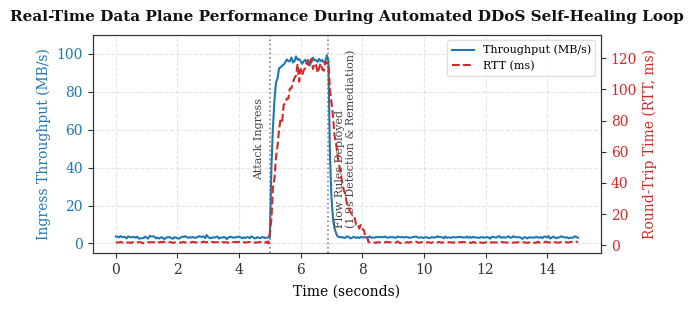

Here is the Python script that generated this plot: (Note: this script raises an exception after producing the figure.)
import matplotlib.pyplot as plt
import numpy as np

# Set academic styling params
plt.rcParams['font.family'] = 'serif'
plt.rcParams['font.size'] = 10
plt.rcParams['axes.edgecolor'] = '#333333'
plt.rcParams['axes.linewidth'] = 0.8
plt.rcParams['xtick.color'] = '#333333'
plt.rcParams['ytick.color'] = '#333333'

# Generate time steps
t = np.linspace(0, 15, 301)

# Generate throughput data (MB/s)
# Attack starts at t=5s, gets mitigated at t=6.9s (1.9s duration)
throughput = np.zeros_like(t)
for i, val in enumerate(t):
    if val < 5.0:
        throughput[i] = 3.2 + np.random.normal(0, 0.4)
    elif val >= 5.0 and val < 6.9:
        # Rapid rise to saturation
        sat_val = 96.5 + np.random.normal(0, 1.2)
        rise_factor = 1.0 - np.exp(-10.0 * (val - 5.0))
        throughput[i] = 3.2 + (sat_val - 3.2) * rise_factor
    elif val >= 6.9 and val < 7.2:
        # Rapid drop post-mitigation
        fall_factor = np.exp(-15.0 * (val - 6.9))
        throughput[i] = 3.2 + (96.5 - 3.2) * fall_factor
    else:
        throughput[i] = 3.2 + np.random.normal(0, 0.3)
# Ensure non-negative
throughput = np.clip(throughput, 0.1, None)

# Generate Latency data (RTT, ms)
# Congestion spikes after t=5s, drains slowly after t=6.9s
rtt = np.zeros_like(t)
for i, val in enumerate(t):
    if val < 5.0:
        rtt[i] = 1.8 + np.random.normal(0, 0.2)
    elif val >= 5.0 and val < 6.9:
        # Queue build up
        rtt[i] = 1.8 + 115.0 * (1.0 - np.exp(-3.0 * (val - 5.0))) + np.random.normal(0, 3.0)
    elif val >= 6.9 and val < 8.2:
        # Queue drainage (Equation 4)
        rtt[i] = 1.8 + 115.0 * np.exp(-2.5 * (val - 6.9)) + np.random.normal(0, 1.5)
    else:
        rtt[i] = 1.8 + np.random.normal(0, 0.2)
rtt = np.clip(rtt, 0.5, None)

# Create figure
fig, ax1 = plt.subplots(figsize=(6.5, 3.2), dpi=300)

# Left Y-axis (Throughput)
color_tp = '#1f77b4' # Muted academic blue
ax1.set_xlabel('Time (seconds)', labelpad=6)
ax1.set_ylabel('Ingress Throughput (MB/s)', color=color_tp)
line1 = ax1.plot(t, throughput, color=color_tp, linestyle='-', linewidth=1.5, label='Throughput (MB/s)')
ax1.tick_params(axis='y', labelcolor=color_tp)
ax1.set_ylim(-5, 110)
ax1.grid(True, linestyle='--', alpha=0.5, color='#cccccc')

# Right Y-axis (RTT)
ax2 = ax1.twinx()
color_rtt = '#d62728' # Muted academic red
ax2.set_ylabel('Round-Trip Time (RTT, ms)', color=color_rtt)
line2 = ax2.plot(t, rtt, color=color_rtt, linestyle='--', linewidth=1.5, label='RTT (ms)')
ax2.tick_params(axis='y', labelcolor=color_rtt)
ax2.set_ylim(-5, 135)

# Annotate Attack and Mitigation
ax1.axvline(x=5.0, color='#666666', linestyle=':', alpha=0.8, linewidth=1.2)
ax1.axvline(x=6.9, color='#666666', linestyle=':', alpha=0.8, linewidth=1.2)
ax1.text(4.8, 55, 'Attack Ingress', rotation=90, verticalalignment='center', horizontalalignment='right', color='#444444', fontsize=8)
ax1.text(7.1, 55, 'Flow Rules Deployed\n(1.9s Detection & Remediation)', rotation=90, verticalalignment='center', horizontalalignment='left', color='#444444', fontsize=8)

# Combine legends
lines = line1 + line2
labels = [l.get_label() for l in lines]
ax1.legend(lines, labels, loc='upper right', frameon=True, facecolor='white', edgecolor='#dddddd', framealpha=0.9, fontsize=8)

plt.title('Real-Time Data Plane Performance During Automated DDoS Self-Healing Loop', fontsize=11, pad=10, weight='bold', color='#111111')
plt.tight_layout()

# Save image to project root
plt.savefig('/home/chandu/Desktop/llm-netauto-sdn/results_graph.png', dpi=300, bbox_inches='tight')
print("Graph generated and saved successfully to results_graph.png")
